The GitHub repository 007subhajitrajhalder/Amar-Sohor contains a labelled image folder "split_toilets" with 7 categories: broken public toilet, broken public urinal, clean public toilet, clean public urinal, dirty public toilet, dirty public urinal, irrelevant image. Examples follow, each with its label.

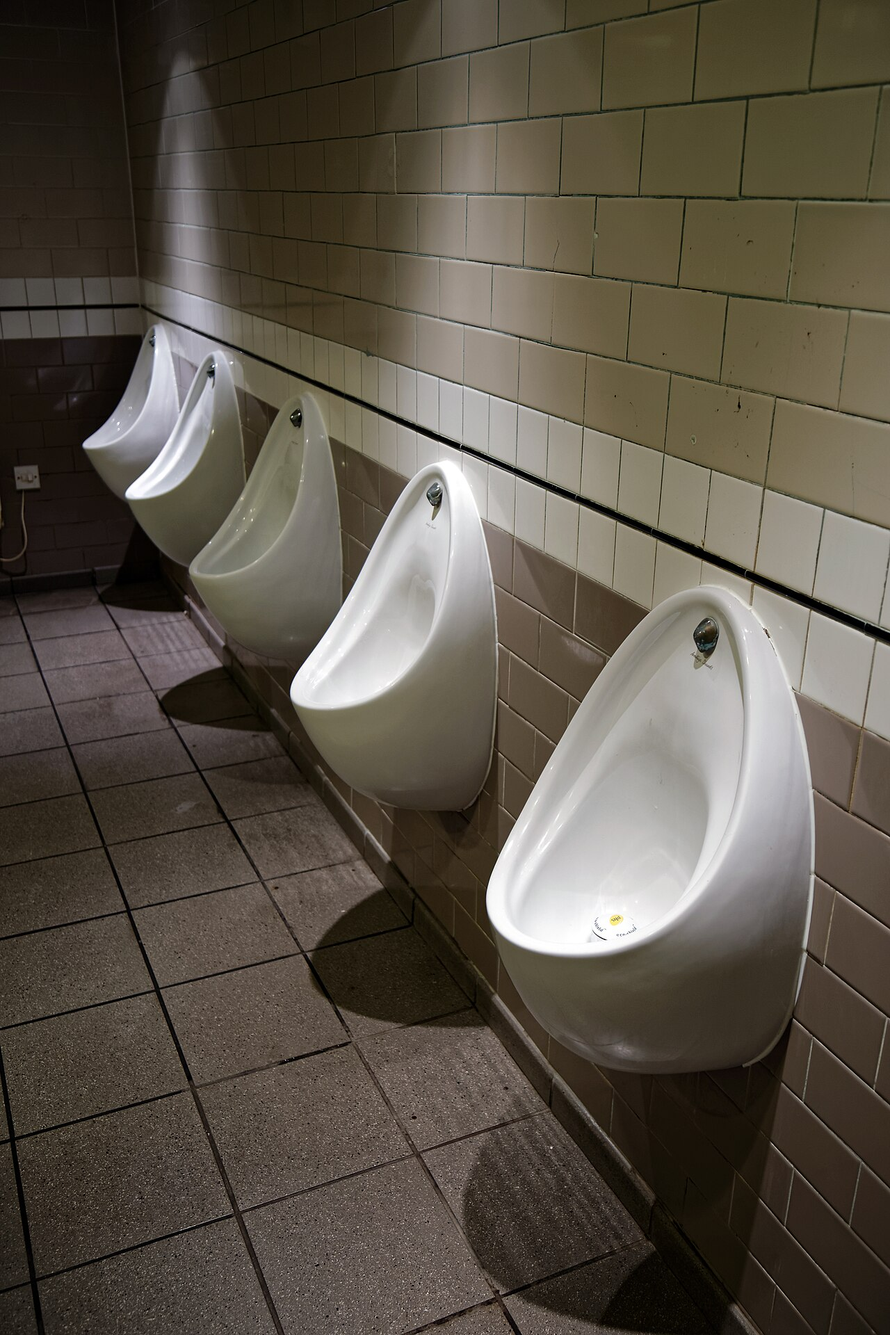
Label: clean public urinal

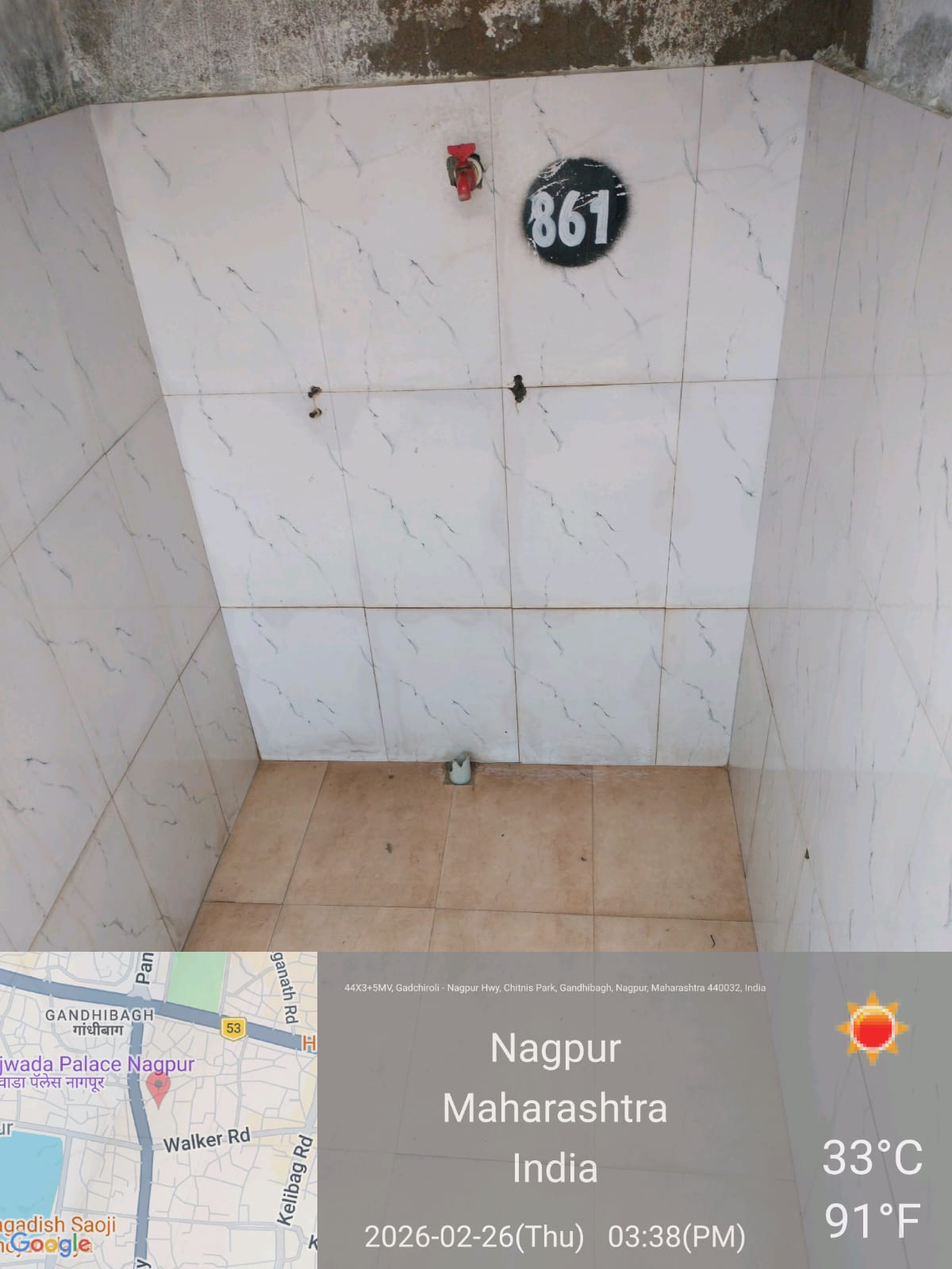
Label: irrelevant image

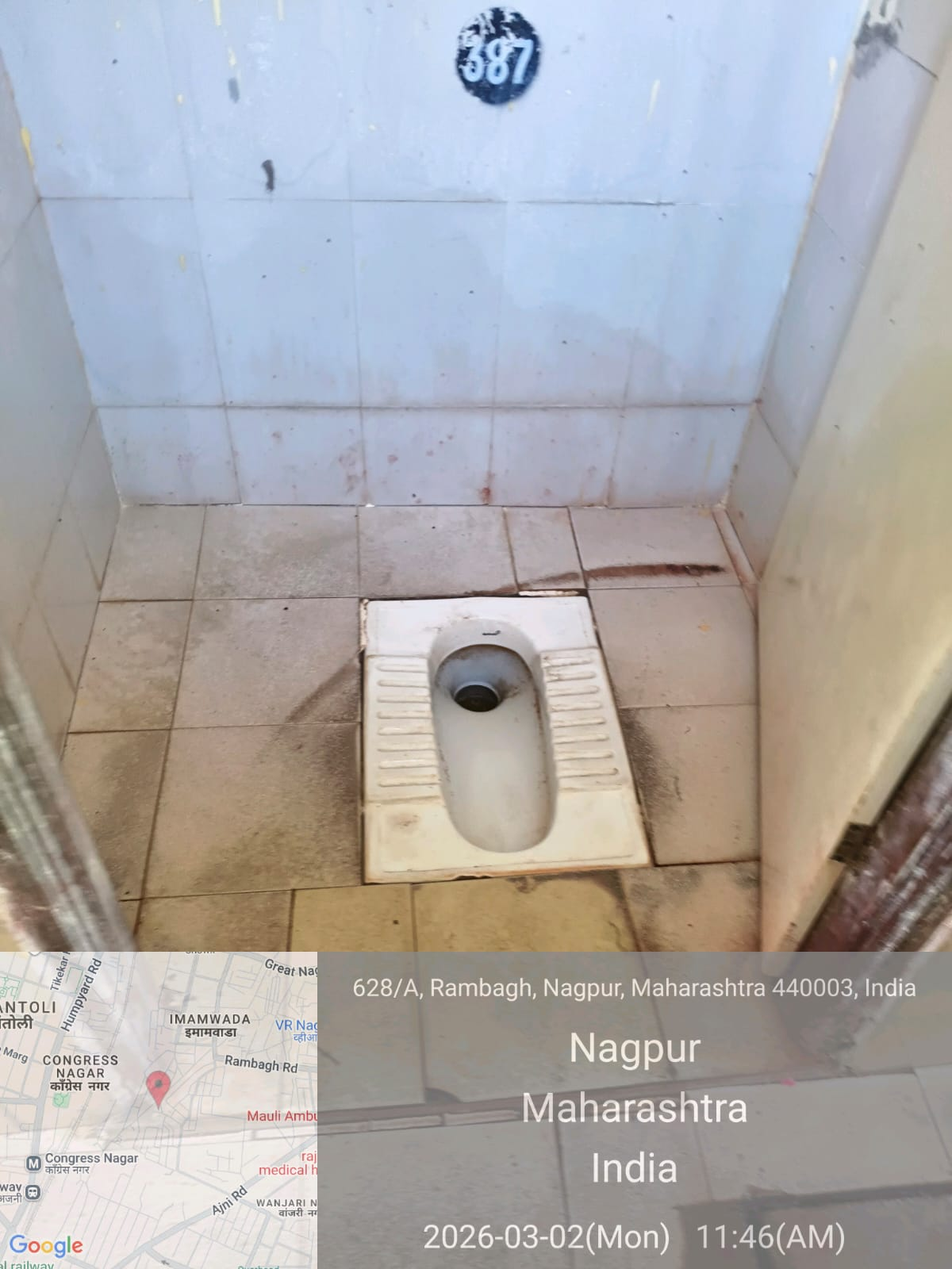
Label: dirty public toilet

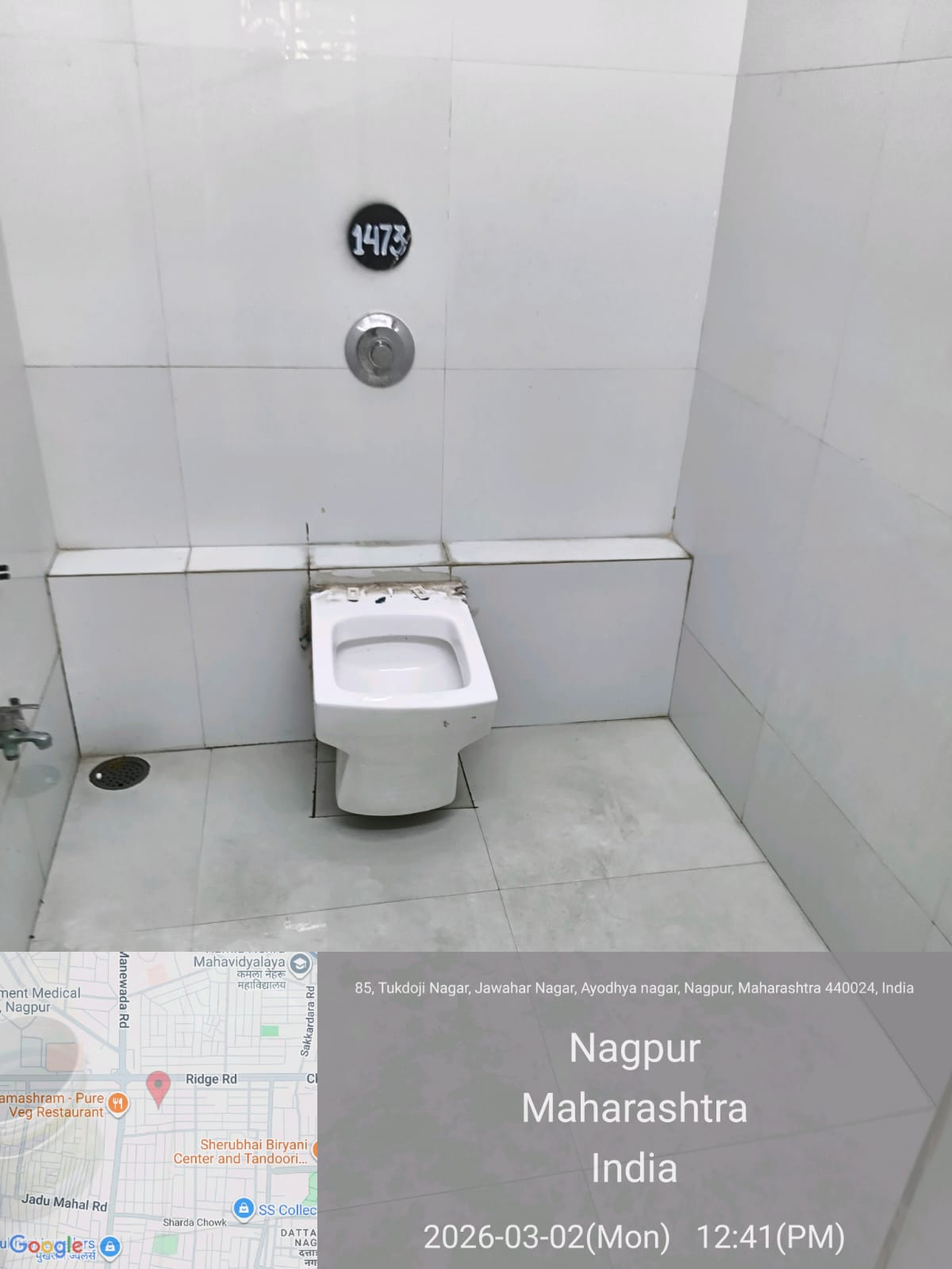
Label: clean public toilet

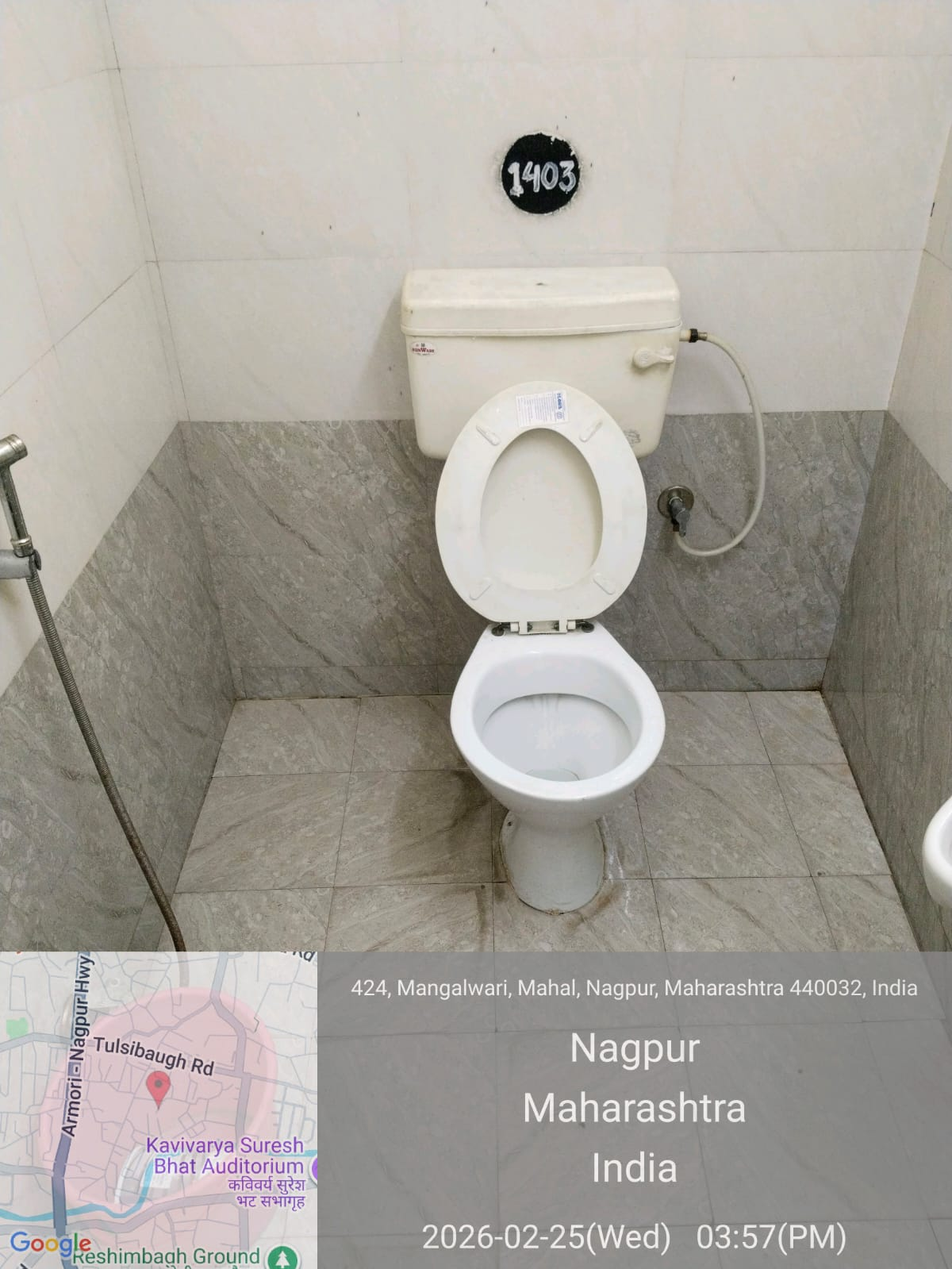
Label: clean public toilet

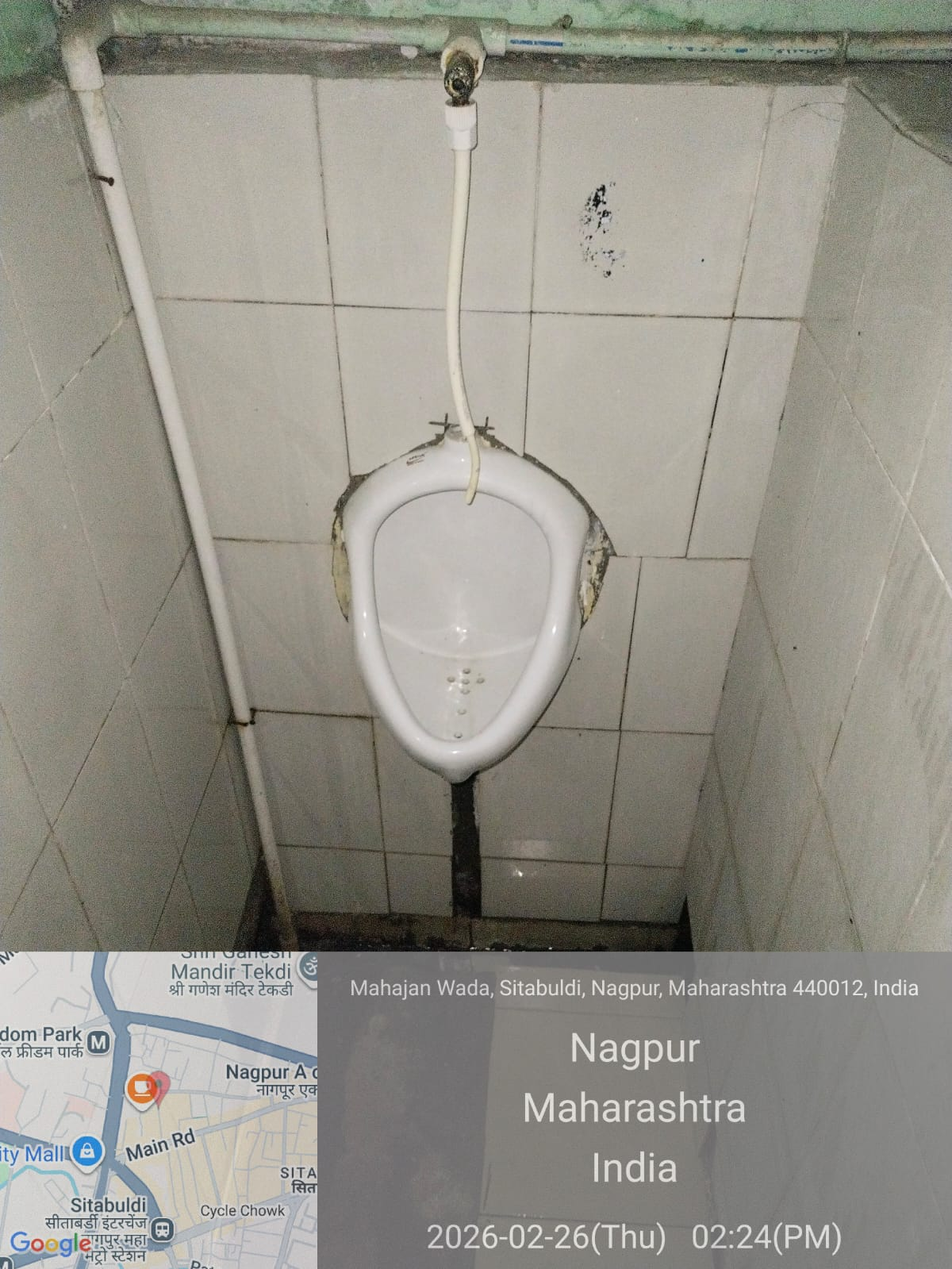
Label: clean public urinal
